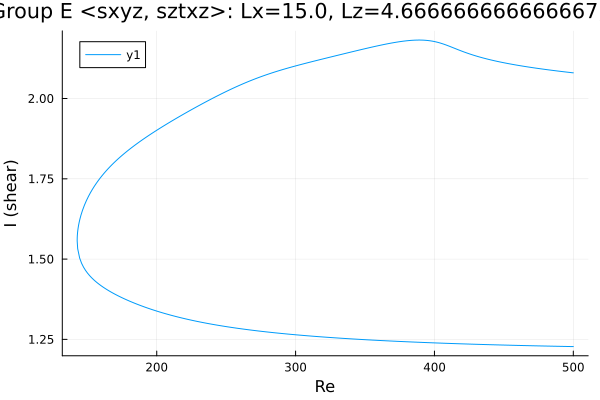

Data behind this chart, as committed beside it:
Re, shear
500.0, 2.08
499.6, 2.08
498.2, 2.081
496.8, 2.082
495.4, 2.082
493.9, 2.083
492.5, 2.084
491.1, 2.084
489.7, 2.085
488.3, 2.086
486.9, 2.087
485.5, 2.087
484, 2.088
482.6, 2.089
481.2, 2.09
479.8, 2.091
478.4, 2.091
477, 2.092
475.6, 2.093
474.1, 2.094
472.7, 2.095
471.3, 2.096
469.9, 2.097
468.5, 2.098
467.1, 2.099
465.7, 2.099
464.2, 2.1
462.8, 2.101
461.4, 2.102
460, 2.103
458.6, 2.105
457.2, 2.106
455.8, 2.107
454.3, 2.108
452.9, 2.109
451.5, 2.11
450.1, 2.111
448.7, 2.113
447.3, 2.114
445.9, 2.115
444.4, 2.116
443, 2.118
441.6, 2.119
440.2, 2.121
438.8, 2.122
437.4, 2.124
436, 2.125
434.5, 2.127
433.1, 2.129
431.7, 2.13
430.8, 2.131
429.4, 2.133
428, 2.135
426.6, 2.137
425.2, 2.139
423.8, 2.141
422.4, 2.143
420.9, 2.146
419.5, 2.148
418.1, 2.15
... 509 more rows
